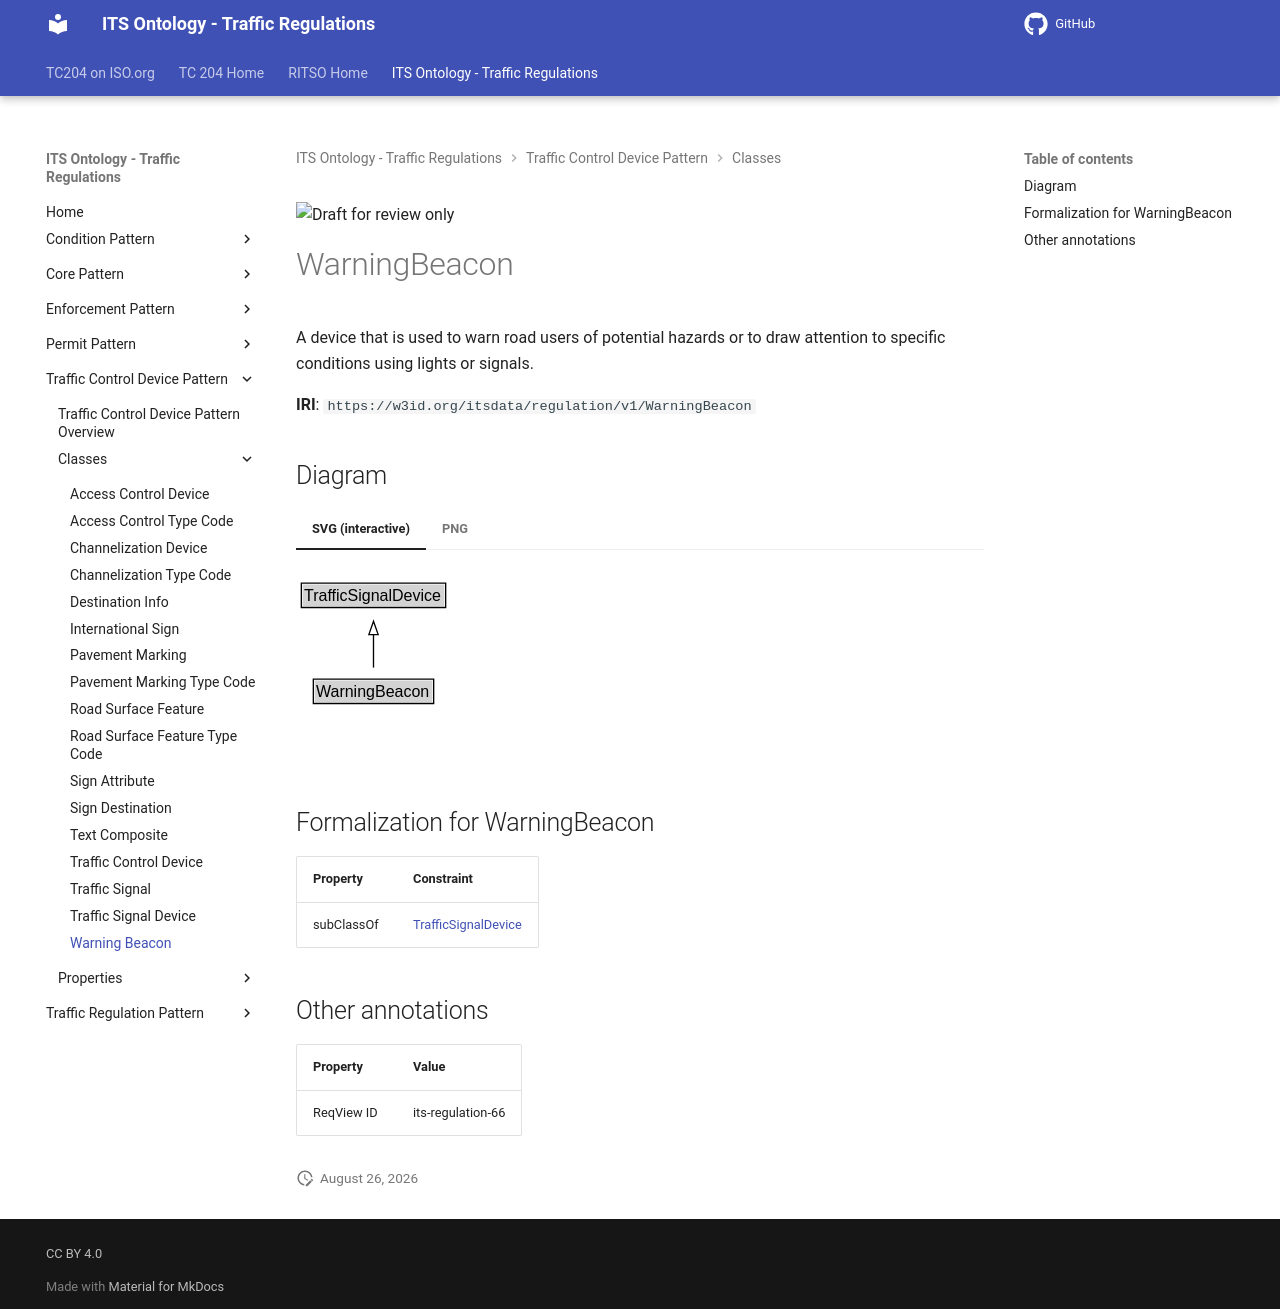

repository: ISO-TC204/ontology-its-regulation · page: v0.0.3-alpha.3/classes/WarningBeacon/index.html · generator: mkdocs

![Draft for review only](https://isotc204.org/assets/img/draft_for_review.svg)

# WarningBeacon

A device that is used to warn road users of potential hazards or to draw attention to specific conditions using lights or signals.

**IRI**: `https://w3id.org/itsdata/regulation/v1/WarningBeacon`


## Diagram

=== "SVG (interactive)"

    <!-- Generated by graphviz version 14.1.3 (20260303.0454)
     -->
    <!-- Pages: 1 -->
    <svg width="195pt" height="132pt"
     viewBox="0.00 0.00 195.00 132.00" xmlns="http://www.w3.org/2000/svg" xmlns:xlink="http://www.w3.org/1999/xlink">
    <g id="graph0" class="graph" transform="scale(1 1) rotate(0) translate(4 128)">
    <polygon fill="white" stroke="none" points="-4,4 -4,-128 191.12,-128 191.12,4 -4,4"/>
    <g id="clust3" class="cluster">
    <title>cluster_associated</title>
    </g>
    <!-- TrafficSignalDevice -->
    <g id="node1" class="node">
    <title>TrafficSignalDevice</title>
    <g id="a_node1"><a xlink:href="../TrafficSignalDevice" xlink:title="&lt;TABLE&gt;">
    <polygon fill="lightgray" stroke="none" points="1,-97.88 1,-114.12 107.25,-114.12 107.25,-97.88 1,-97.88"/>
    <text xml:space="preserve" text-anchor="start" x="2" y="-101.88" font-family="Arial" font-size="12.00">TrafficSignalDevice</text>
    <polygon fill="none" stroke="black" points="0,-96.88 0,-115.12 108.25,-115.12 108.25,-96.88 0,-96.88"/>
    </a>
    </g>
    </g>
    <!-- WarningBeacon -->
    <g id="node2" class="node">
    <title>WarningBeacon</title>
    <g id="a_node2"><a xlink:href="../WarningBeacon" xlink:title="&lt;TABLE&gt;">
    <polygon fill="lightgray" stroke="none" points="10,-25.88 10,-42.12 98.25,-42.12 98.25,-25.88 10,-25.88"/>
    <text xml:space="preserve" text-anchor="start" x="11" y="-29.88" font-family="Arial" font-size="12.00">WarningBeacon</text>
    <polygon fill="none" stroke="black" points="9,-24.88 9,-43.12 99.25,-43.12 99.25,-24.88 9,-24.88"/>
    </a>
    </g>
    </g>
    <!-- WarningBeacon&#45;&gt;TrafficSignalDevice -->
    <g id="edge1" class="edge">
    <title>WarningBeacon&#45;&gt;TrafficSignalDevice</title>
    <path fill="none" stroke="black" d="M54.12,-51.79C54.12,-59.25 54.12,-68.24 54.12,-76.69"/>
    <polygon fill="none" stroke="black" points="50.63,-76.54 54.13,-86.54 57.63,-76.54 50.63,-76.54"/>
    </g>
    <!-- Invis -->
    </g>
    </svg>


=== "PNG"

    ![WarningBeacon Diagram](../diagrams/WarningBeacon.dot.png)



## Formalization for WarningBeacon

| Property | Constraint |
|----------|------------|
| subClassOf | [TrafficSignalDevice](TrafficSignalDevice.md) |

## Other annotations

| Property | Value |
|----------|-------|
| ReqView ID | its-regulation-66 |
